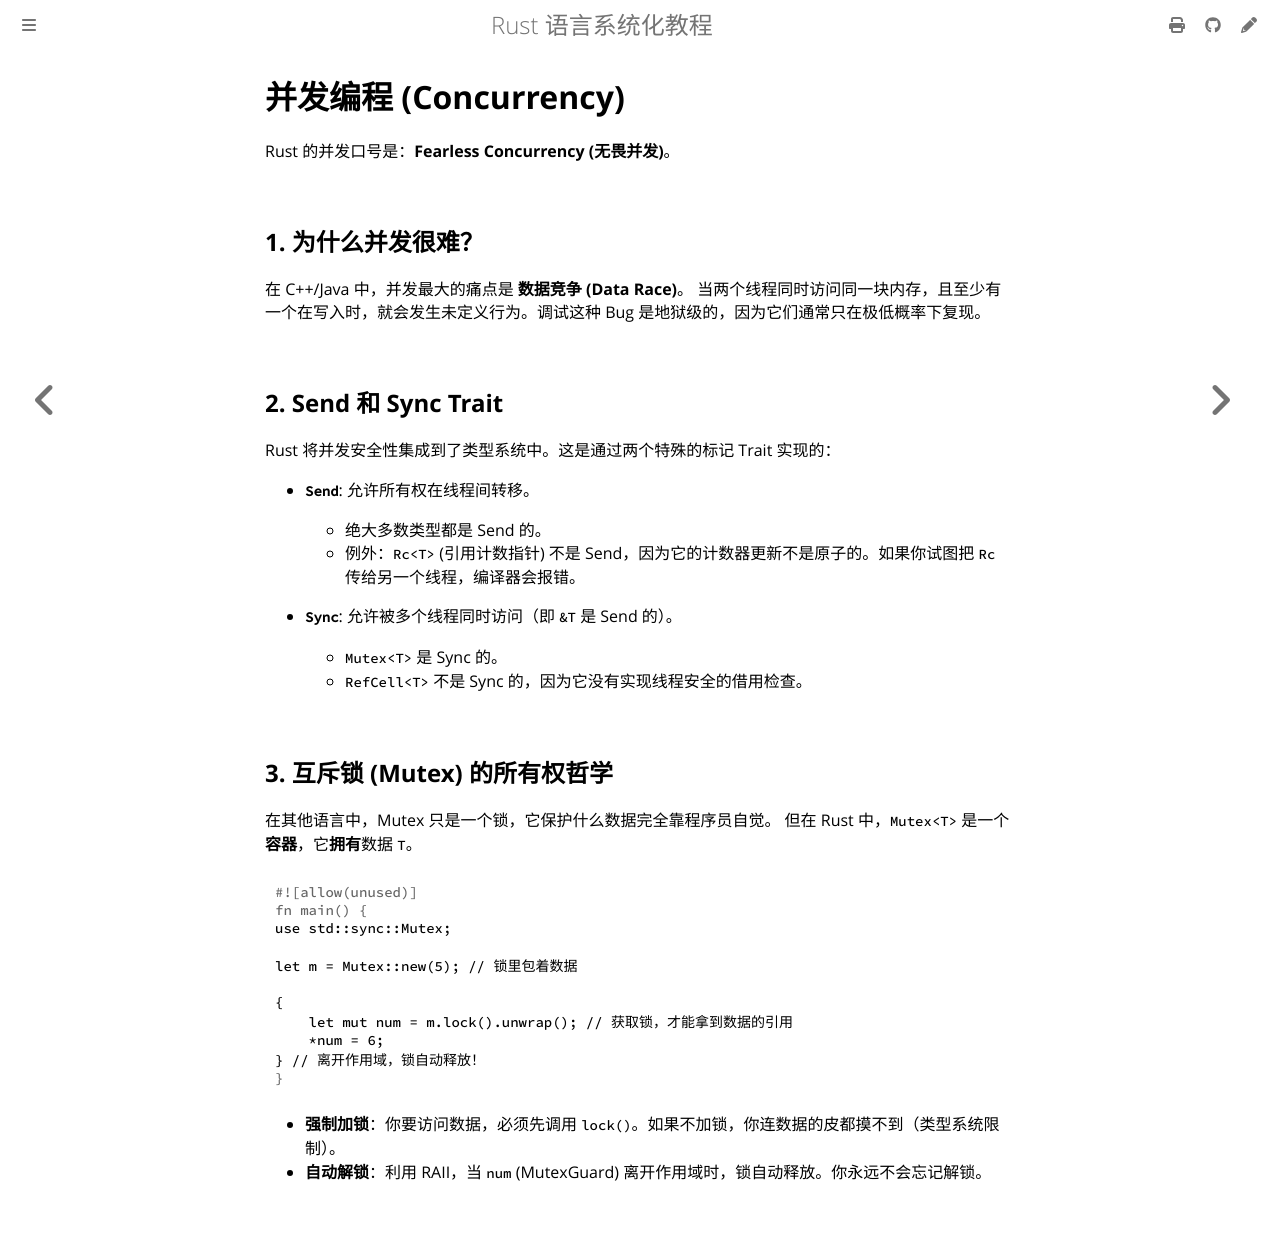

repository: BA0GE/rust-guide · page: advanced/concurrency.html · generator: mdbook

# 并发编程 (Concurrency)

Rust 的并发口号是：**Fearless Concurrency (无畏并发)**。

## 1. 为什么并发很难？
在 C++/Java 中，并发最大的痛点是 **数据竞争 (Data Race)**。
当两个线程同时访问同一块内存，且至少有一个在写入时，就会发生未定义行为。调试这种 Bug 是地狱级的，因为它们通常只在极低概率下复现。

## 2. Send 和 Sync Trait

Rust 将并发安全性集成到了类型系统中。这是通过两个特殊的标记 Trait 实现的：

- **`Send`**: 允许所有权在线程间转移。
    - 绝大多数类型都是 Send 的。
    - 例外：`Rc<T>` (引用计数指针) 不是 Send，因为它的计数器更新不是原子的。如果你试图把 `Rc` 传给另一个线程，编译器会报错。

- **`Sync`**: 允许被多个线程同时访问（即 `&T` 是 Send 的）。
    - `Mutex<T>` 是 Sync 的。
    - `RefCell<T>` 不是 Sync 的，因为它没有实现线程安全的借用检查。

## 3. 互斥锁 (Mutex) 的所有权哲学

在其他语言中，Mutex 只是一个锁，它保护什么数据完全靠程序员自觉。
但在 Rust 中，`Mutex<T>` 是一个**容器**，它**拥有**数据 `T`。

```rust
use std::sync::Mutex;

let m = Mutex::new(5); // 锁里包着数据

{
    let mut num = m.lock().unwrap(); // 获取锁，才能拿到数据的引用
    *num = 6;
} // 离开作用域，锁自动释放！
```

- **强制加锁**：你要访问数据，必须先调用 `lock()`。如果不加锁，你连数据的皮都摸不到（类型系统限制）。
- **自动解锁**：利用 RAII，当 `num` (MutexGuard) 离开作用域时，锁自动释放。你永远不会忘记解锁。
